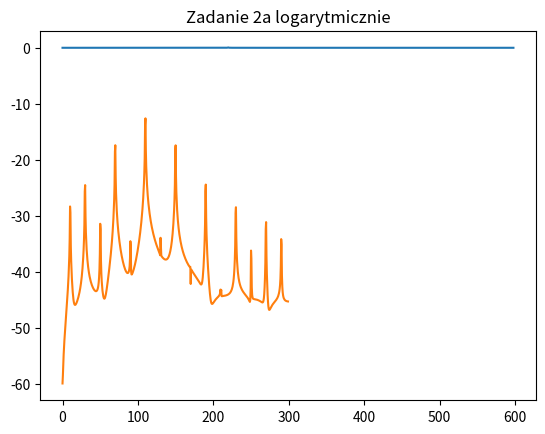

Reproduce this figure in Python.
# -*- coding: utf-8 -*-
"""
Created on Sun Nov  8 00:22:34 2020

@author: komputer
"""


import numpy as np
import matplotlib.pyplot as plt
import datetime
import math


# funkcja

def DFT(tab,vec,N,fs):
    Re = np.zeros(np.size(tab))
    Im = np.zeros(np.size(tab))
    fk=[]

    for k in range(np.size(tab)):
        a = 0
        b = 0
        for n in range(np.size(tab)):
            phi =float((2.0 * np.pi * n * k) / N)            
            a = a + tab[n] * math.cos(phi)
            b = b + tab[n] * math.sin(phi)
        Re[k] = a
        Im[k] = b
       
        

        modul=[]
        Mlogarytm=[]
       
    for w in range (int(N/2)-1):
        M=math.sqrt(Re[w]*Re[w]+Im[w]*Im[w])
        Mprim=float(10*math.log10(M))
        modul.append(M)
        Mlogarytm.append(Mprim)
        vec.append(w)
        fk.append(w*fs/N)
    return modul,Mlogarytm,vec,fk

#zad 1
f = 20
fi = -1 * (2 * math.pi)
fs = 600
T = 2
N =int(fs * T)
x = np.zeros(N)
for i in range(N):
    x[i]=(0.45 / (i + 20)) * math.cos(2 * math.pi * f * i / fs + fi)

#zad 2 a
y=np.zeros(N)
for k in range(N):
    y[k]=float((math.cos(20*k))/4)

z=np.zeros(N)
for p in range(N):
    z[p]=float(y[p]*(math.sin((0.6*math.pi*p)/fs))*(abs(x[p])))


#zad 2 wektor


k1=[]

czasdft3 =datetime.datetime.now()
modul1,Mlogarytm1,k1,fk1=DFT(z,k1,N,fs)
czasdft4 =datetime.datetime.now()

c3=czasdft4-czasdft3
print('zadanie 2a dft:')
print(c3)

czasfft3 =datetime.datetime.now()

Biblioteka1=abs(np.fft.fft(z))
Zmienione1=np.zeros(int(N/2))
for o in range(0,int(N/2-1)):
    fourier=10*math.log10(Biblioteka1[o]) #zmienna
    Zmienione1[o]=fourier#float(fourier)
    
    
czasfft4 =datetime.datetime.now()
c2=czasfft4-czasfft3
print('zadanie 2a fft:')
print(c2)

sum2=c2+c3
print('Suma obliczeń dyskretnej i szybkiej tranformaty fouriera\n Zadanie 2a: ')
print(sum2)


plt.plot(k1,modul1)
plt.title("Zadanie 2a liniowe")
plt.show()

plt.plot(fk1,Mlogarytm1)
plt.title("Zadanie 2a logarytmicznie")
plt.show()

